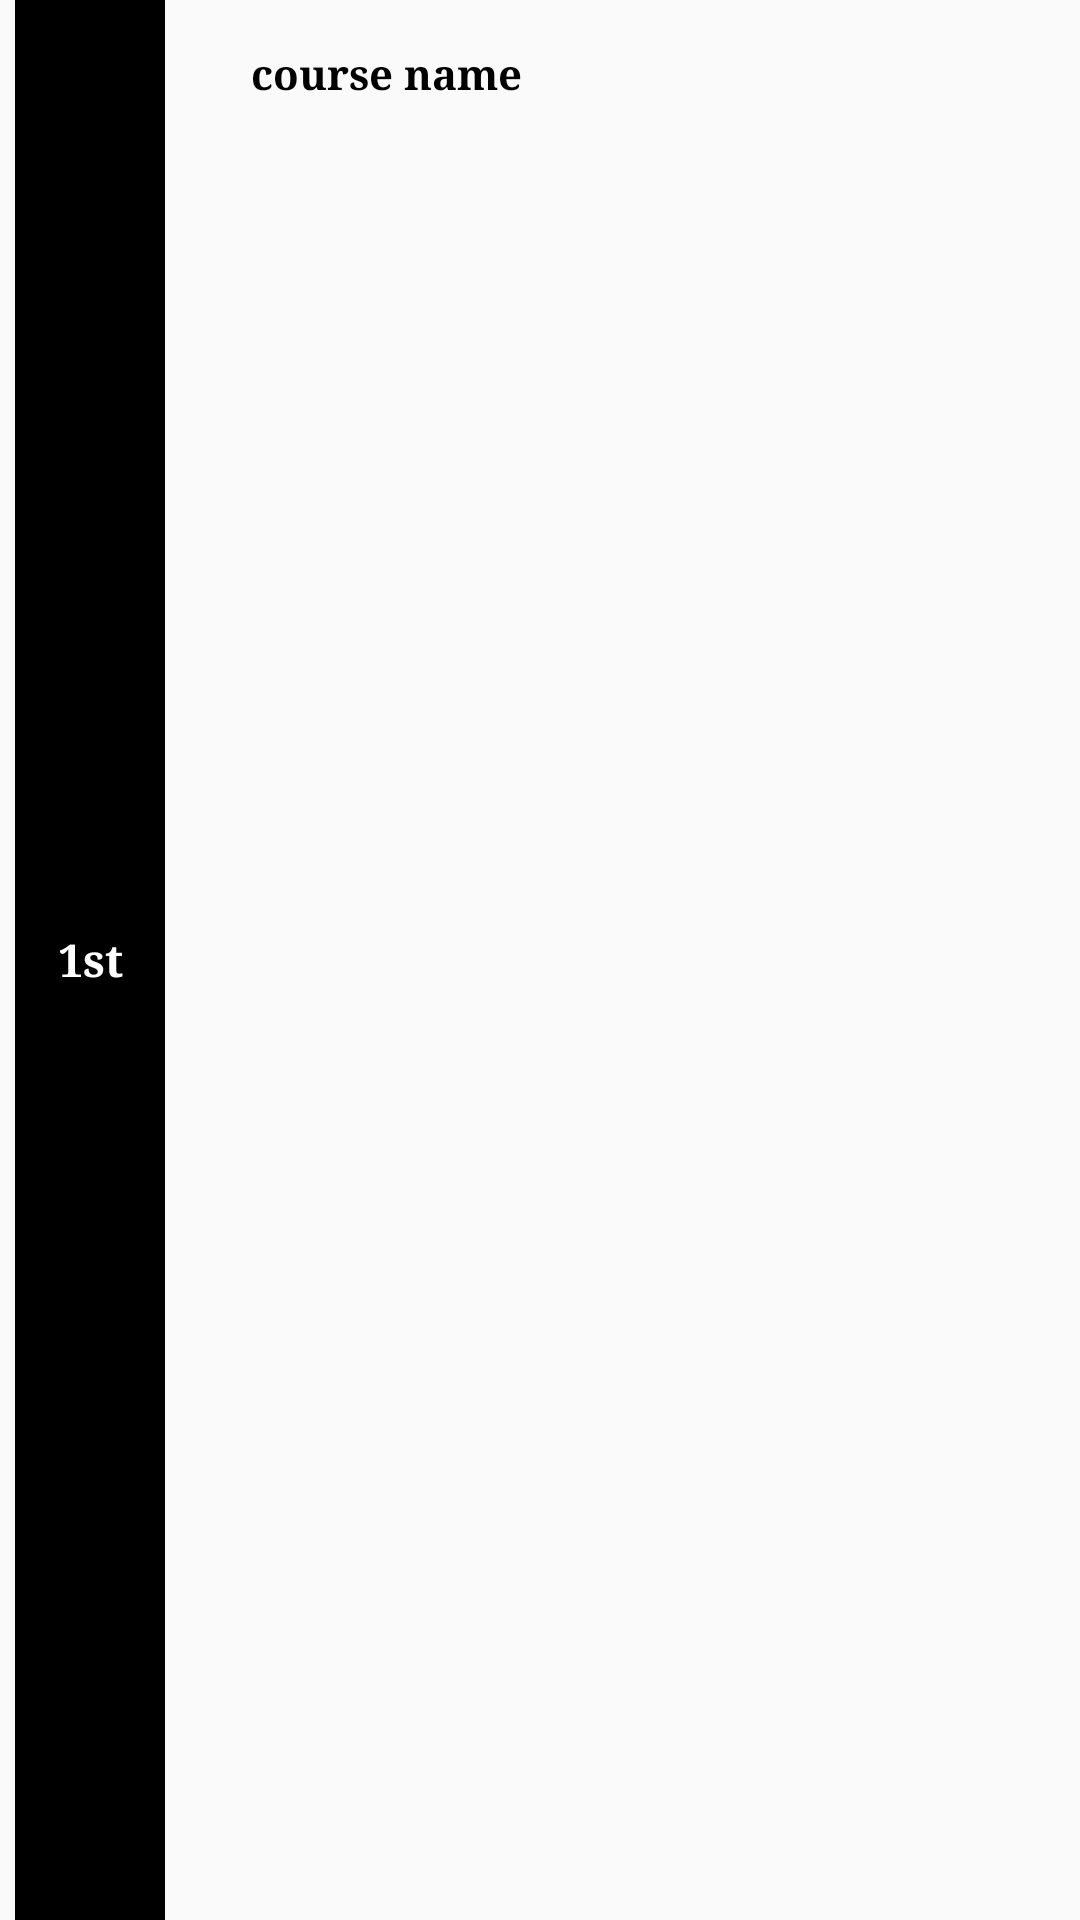

The Android layout XML behind this screen, and the referenced resources:
<!-- AndroidManifest.xml: application theme AppTheme -->
<!-- res/layout/rank.xml -->
<?xml version="1.0" encoding="utf-8"?>
<LinearLayout
    xmlns:android="http://schemas.android.com/apk/res/android"
    android:orientation="horizontal"
    android:layout_width="match_parent"
    android:layout_height="wrap_content">

    <TextView
        android:id="@+id/rankTextView"
        android:layout_width="50dp"
        android:layout_height="match_parent"
        android:layout_marginRight="10dp"
        android:layout_marginLeft="5dp"
        android:background="#000000"
        android:gravity="center"
        android:layout_gravity="center"
        android:text="1st"
        android:textColor="#ffffff"
        android:textSize="15dp"
        android:textStyle="bold"
        android:typeface="serif" />

    <LinearLayout
        android:layout_width="match_parent"
        android:layout_height="match_parent"
        android:orientation="vertical">

        <LinearLayout
            android:layout_width="match_parent"
            android:layout_height="match_parent"
            android:orientation="horizontal">

            <TextView
                android:layout_width="match_parent"
                android:layout_height="match_parent"
                android:text=" course name"
                android:id="@+id/courseTitle"
                android:typeface="serif"
                android:layout_gravity="center"
                android:padding="15dp"
                android:textColor="#000000"
                android:textStyle="bold" />
        </LinearLayout>




    </LinearLayout>

</LinearLayout>
<!-- resources referenced by this layout -->
<resources>
  <color name="colorPrimaryDark">#20B2AA</color>
  <style name="AppTheme" parent="Theme.AppCompat.Light.DarkActionBar">
          
          <item name="colorPrimary">@color/colorPrimary</item>
          <item name="colorPrimaryDark">@color/colorPrimaryDark</item>
          <item name="colorAccent">@color/colorAccent</item>
      </style>
  <color name="colorPrimary">#00CED1</color>
  <color name="colorAccent">#546E7A</color>
</resources>
